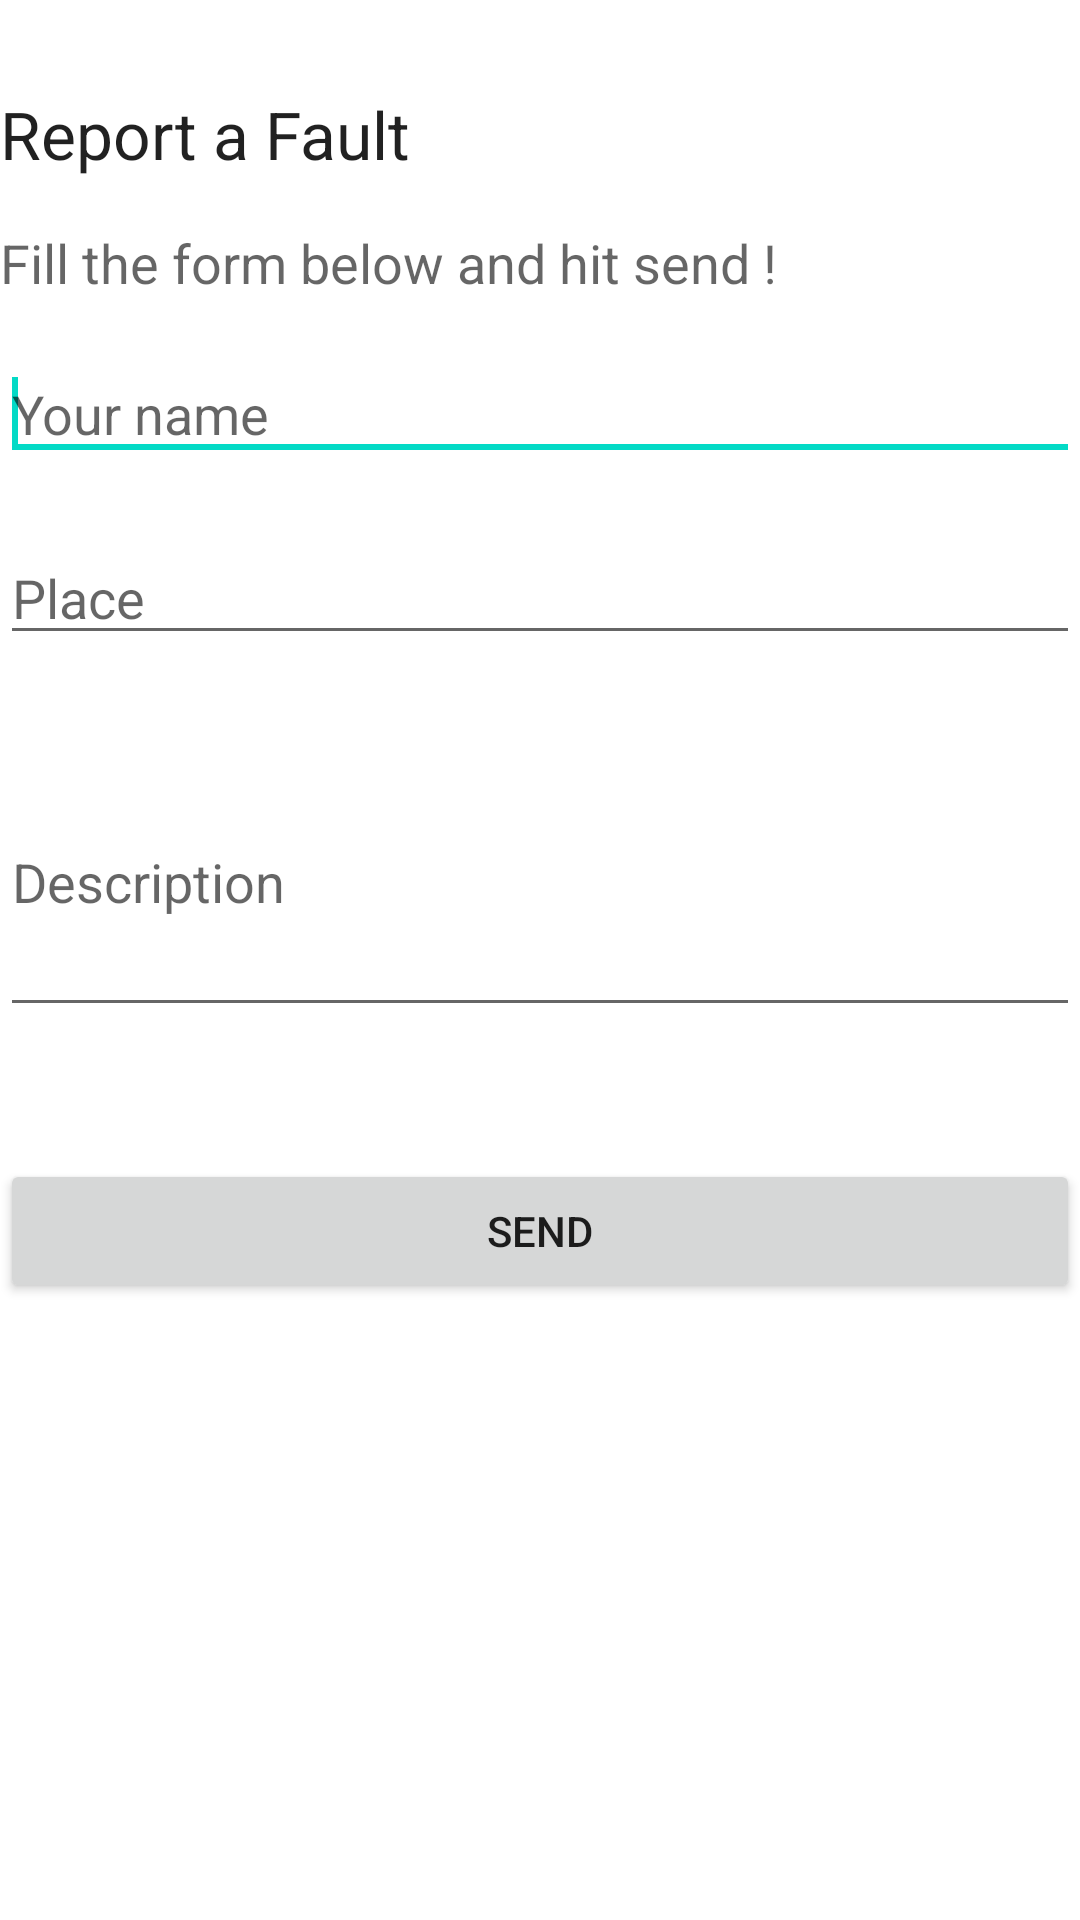

Layout XML and referenced resources for this Android screen:
<!-- AndroidManifest.xml: fallback theme Theme.MaterialComponents.DayNight.NoActionBar -->
<!-- res/layout/faultpage.xml -->
<?xml version="1.0" encoding="utf-8"?>
<RelativeLayout xmlns:android="http://schemas.android.com/apk/res/android"
    android:layout_width="match_parent"
    android:layout_height="match_parent"
    android:background="@drawable/mainmenu"
    android:orientation="vertical" >

    <TextView
        android:id="@+id/topic"
        android:layout_width="fill_parent"
        android:layout_height="wrap_content"
        android:layout_alignParentTop="true"
        android:layout_centerHorizontal="true"
        android:layout_marginTop="30dp"
        android:text="@string/fault_page"
        android:textAppearance="?android:attr/textAppearanceLarge" />

    <TextView
        android:id="@+id/instruction"
        android:layout_width="fill_parent"
        android:layout_height="wrap_content"
        android:layout_alignParentLeft="true"
        android:layout_below="@+id/topic"
        android:layout_marginTop="16dp"
        android:text="@string/fill_form"
        android:textAppearance="?android:attr/textAppearanceMedium" />

    <EditText
        android:id="@+id/entername2"
        android:layout_width="fill_parent"
        android:layout_height="wrap_content"
        android:layout_alignParentLeft="true"
        android:layout_below="@+id/instruction"
        android:layout_marginTop="16dp"
        android:ems="10"
        android:hint="@string/your_name" >

        <requestFocus />
    </EditText>

    <EditText
        android:id="@+id/enterplace2"
        android:layout_width="fill_parent"
        android:layout_height="wrap_content"
        android:layout_alignParentLeft="true"
        android:layout_below="@+id/entername2"
        android:layout_marginTop="20dp"
        android:ems="10"
        android:hint="@string/place" />

    <EditText
        android:id="@+id/description2"
        android:layout_width="fill_parent"
        android:layout_height="wrap_content"
        android:layout_alignParentLeft="true"
        android:layout_below="@+id/enterplace2"
        android:layout_marginTop="24dp"
        android:ems="10"
        android:height="100dp"
        android:hint="@string/description"
        android:inputType="textMultiLine" />

    <Button
        android:id="@+id/send2"
        android:layout_width="fill_parent"
        android:layout_height="wrap_content"
        android:layout_alignParentLeft="true"
        android:layout_below="@+id/description2"
        android:layout_marginTop="44dp"
        android:text="@string/send" />

</RelativeLayout>
<!-- resources referenced by this layout -->
<resources>
  <string name="description">Description</string>
  <string name="fault_page">Report a Fault</string>
  <string name="fill_form">Fill the form below and hit send !</string>
  <string name="place">Place</string>
  <string name="send">Send</string>
  <string name="your_name">Your name</string>
</resources>
